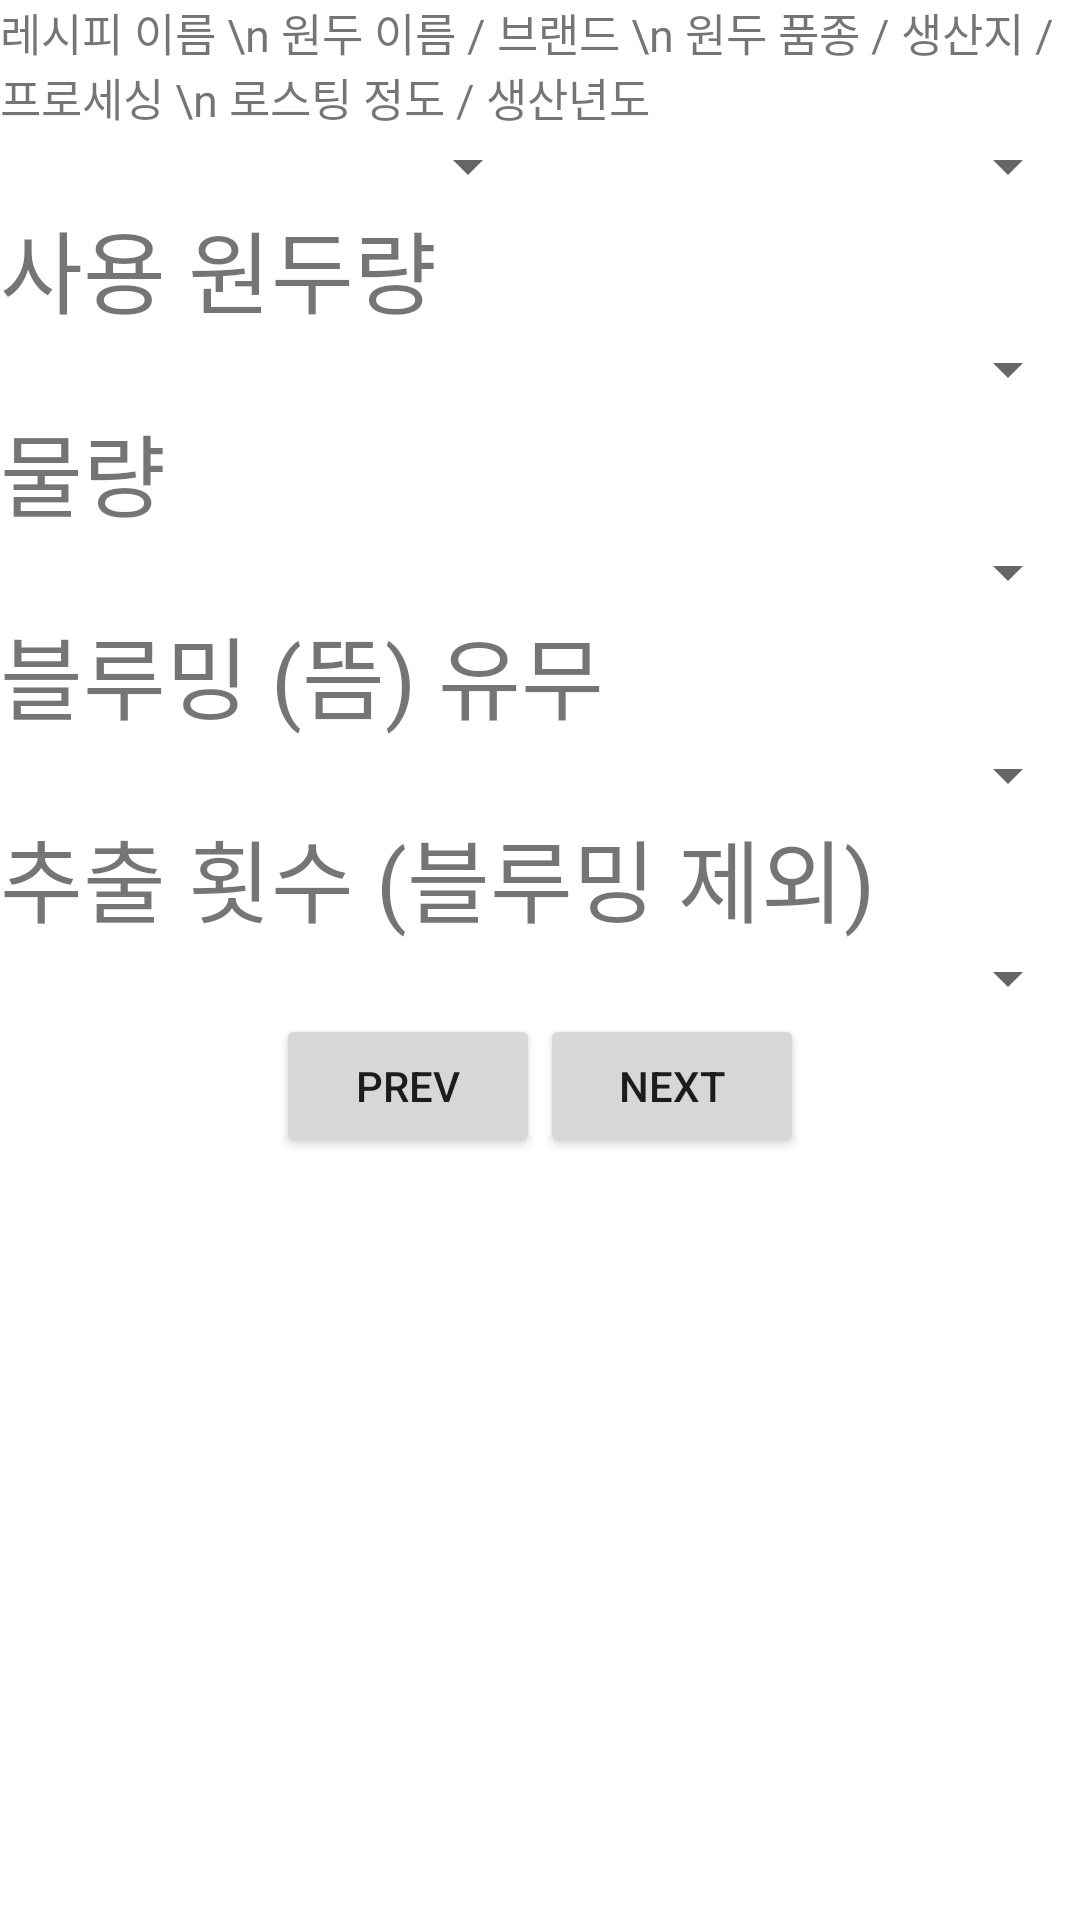

Reconstruct the res/layout file that produces this screen, plus the resources it refers to.
<!-- AndroidManifest.xml: application theme Theme.HOsPrivateProject -->
<!-- res/layout/fragment_myrecipe4.xml -->
<?xml version="1.0" encoding="utf-8"?>
<RelativeLayout xmlns:android="http://schemas.android.com/apk/res/android"
    android:layout_width="match_parent"
    android:layout_height="match_parent">

    <LinearLayout
        android:id="@+id/Frg_myrecipe4_TV"
        android:layout_width="match_parent"
        android:layout_height="wrap_content">

        <TextView
            android:layout_width="match_parent"
            android:layout_height="wrap_content"
            android:text="레시피 이름 \n 원두 이름 / 브랜드 \n 원두 품종 / 생산지 / 프로세싱 \n 로스팅 정도 / 생산년도"
            android:textSize="15dp"/>

    </LinearLayout>

    <LinearLayout
        android:id="@+id/Frg_myrecipe4_Spinner"
        android:layout_below="@+id/Frg_myrecipe4_TV"
        android:layout_width="match_parent"
        android:layout_height="wrap_content"
        android:weightSum="2"
        android:orientation="horizontal">

        <Spinner
            android:id="@+id/Frg_myrecipe4_Spinner1"
            android:layout_width="wrap_content"
            android:layout_height="match_parent"
            android:layout_weight="1"/>

        <Spinner
            android:id="@+id/Frg_myrecipe4_Spinner2"
            android:layout_width="wrap_content"
            android:layout_height="match_parent"
            android:layout_weight="1"/>
    </LinearLayout>

    <LinearLayout
        android:id="@+id/Frg_myrecipe4_TV2"
        android:layout_below="@id/Frg_myrecipe4_Spinner"
        android:layout_width="match_parent"
        android:layout_height="wrap_content">

        <TextView
            android:layout_width="match_parent"
            android:layout_height="wrap_content"
            android:text="사용 원두량"
            android:textSize="30dp"/>

    </LinearLayout>

    <LinearLayout
        android:id="@+id/Frg_myrecipe4_Spinner1_2"
        android:layout_below="@id/Frg_myrecipe4_TV2"
        android:layout_width="match_parent"
        android:layout_height="wrap_content">

        <Spinner
            android:id="@+id/Frg_myrecipe4_Spinner3"
            android:layout_width="match_parent"
            android:layout_height="match_parent"/>
    </LinearLayout>

    <LinearLayout
        android:id="@+id/Frg_myrecipe4_TV3"
        android:layout_below="@id/Frg_myrecipe4_Spinner1_2"
        android:layout_width="match_parent"
        android:layout_height="wrap_content">

        <TextView
            android:layout_width="match_parent"
            android:layout_height="wrap_content"
            android:text="물량"
            android:textSize="30dp"/>

    </LinearLayout>

    <LinearLayout
        android:id="@+id/Frg_myrecipe4_Spinner1_3"
        android:layout_below="@id/Frg_myrecipe4_TV3"
        android:layout_width="match_parent"
        android:layout_height="wrap_content">

        <Spinner
            android:id="@+id/Frg_myrecipe4_Spinner4"
            android:layout_width="match_parent"
            android:layout_height="match_parent"/>
    </LinearLayout>

    <LinearLayout
        android:id="@+id/Frg_myrecipe4_TV4"
        android:layout_below="@id/Frg_myrecipe4_Spinner1_3"
        android:layout_width="match_parent"
        android:layout_height="wrap_content">

        <TextView
            android:layout_width="match_parent"
            android:layout_height="wrap_content"
            android:text="블루밍 (뜸) 유무"
            android:textSize="30dp"/>

    </LinearLayout>

    <LinearLayout
        android:id="@+id/Frg_myrecipe4_Spinner1_4"
        android:layout_below="@id/Frg_myrecipe4_TV4"
        android:layout_width="match_parent"
        android:layout_height="wrap_content">

        <Spinner
            android:id="@+id/Frg_myrecipe4_Spinner5"
            android:layout_width="match_parent"
            android:layout_height="match_parent"/>
    </LinearLayout>

    <LinearLayout
        android:id="@+id/Frg_myrecipe4_TV5"
        android:layout_below="@id/Frg_myrecipe4_Spinner1_4"
        android:layout_width="match_parent"
        android:layout_height="wrap_content">

        <TextView
            android:layout_width="match_parent"
            android:layout_height="wrap_content"
            android:text="추출 횟수 (블루밍 제외)"
            android:textSize="30dp"/>

    </LinearLayout>

    <LinearLayout
        android:id="@+id/Frg_myrecipe4_Spinner1_5"
        android:layout_below="@id/Frg_myrecipe4_TV5"
        android:layout_width="match_parent"
        android:layout_height="wrap_content">

        <Spinner
            android:id="@+id/Frg_myrecipe4_Spinner6"
            android:layout_width="match_parent"
            android:layout_height="match_parent"/>
    </LinearLayout>

    <LinearLayout
        android:id="@+id/Frg_myrecipe4_Btn"
        android:layout_width="match_parent"
        android:layout_height="wrap_content"
        android:layout_below="@+id/Frg_myrecipe4_Spinner1_5"
        android:gravity="center"
        android:orientation="horizontal">

        <Button
            android:id="@+id/Frg_myrecipe4_Prev"
            android:layout_width="wrap_content"
            android:layout_height="match_parent"
            android:layout_gravity="left"
            android:text="Prev" />


        <Button
            android:id="@+id/Frg_myrecipe4_Next"
            android:layout_width="wrap_content"
            android:layout_height="match_parent"
            android:layout_gravity="right"
            android:text="next" />

    </LinearLayout>

</RelativeLayout>
<!-- resources referenced by this layout -->
<resources>
  <style name="Theme.HOsPrivateProject" parent="Theme.MaterialComponents.DayNight.DarkActionBar">
          
          <item name="colorPrimary">@color/purple_500</item>
          <item name="colorPrimaryVariant">@color/purple_700</item>
          <item name="colorOnPrimary">@color/white</item>
          
          <item name="colorSecondary">@color/teal_200</item>
          <item name="colorSecondaryVariant">@color/teal_700</item>
          <item name="colorOnSecondary">@color/black</item>
          
          <item name="android:statusBarColor" tools:targetApi="l">?attr/colorPrimaryVariant</item>
          
          <item name="android:windowFullscreen">true</item>
          <item name="windowNoTitle">true</item>
      </style>
  <!-- not gathered from this repository: default colours our renderer supplied (Android Studio template values) -->
  <color name="purple_500">#FF6200EE</color>
  <color name="purple_700">#FF3700B3</color>
  <color name="teal_200">#FF03DAC5</color>
  <color name="teal_700">#FF018786</color>
  <color name="black">#FF000000</color>
  <color name="white">#FFFFFFFF</color>
</resources>
